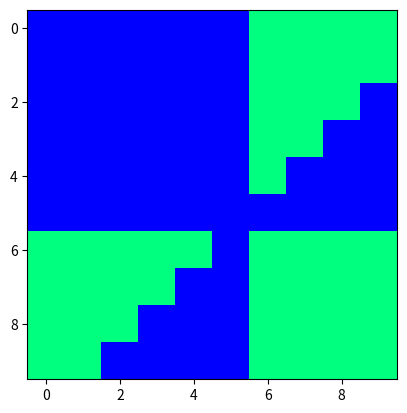

Recreate this plot in Python.
import numpy as np
import matplotlib.pyplot as plt


def T(x):
    return 0 if x <= 0 else 1


def main():
    possible_inputs = [
        [0, 0],
        [0, 1],
        [1, 0],
        [1, 1]
    ]

    possible_outputs = [
        0,
        0,
        0,
        1
    ]

    results = np.zeros((10, 10))

    for w1 in range(-5, 5):
        for w2 in range(-5, 5):
            w1_w2_res = 0
            for k in range(4):
                res = T(w1 * possible_inputs[k]
                        [0] + w2 * possible_inputs[k][1])
                error = 0.5 * (res - possible_outputs[k]) ** 2
                w1_w2_res += error
            results[w1 + 5][w2 + 5] = w1_w2_res

    print(results)
    plt.imshow(results, cmap='winter')
    plt.show()


if __name__ == "__main__":
    main()
